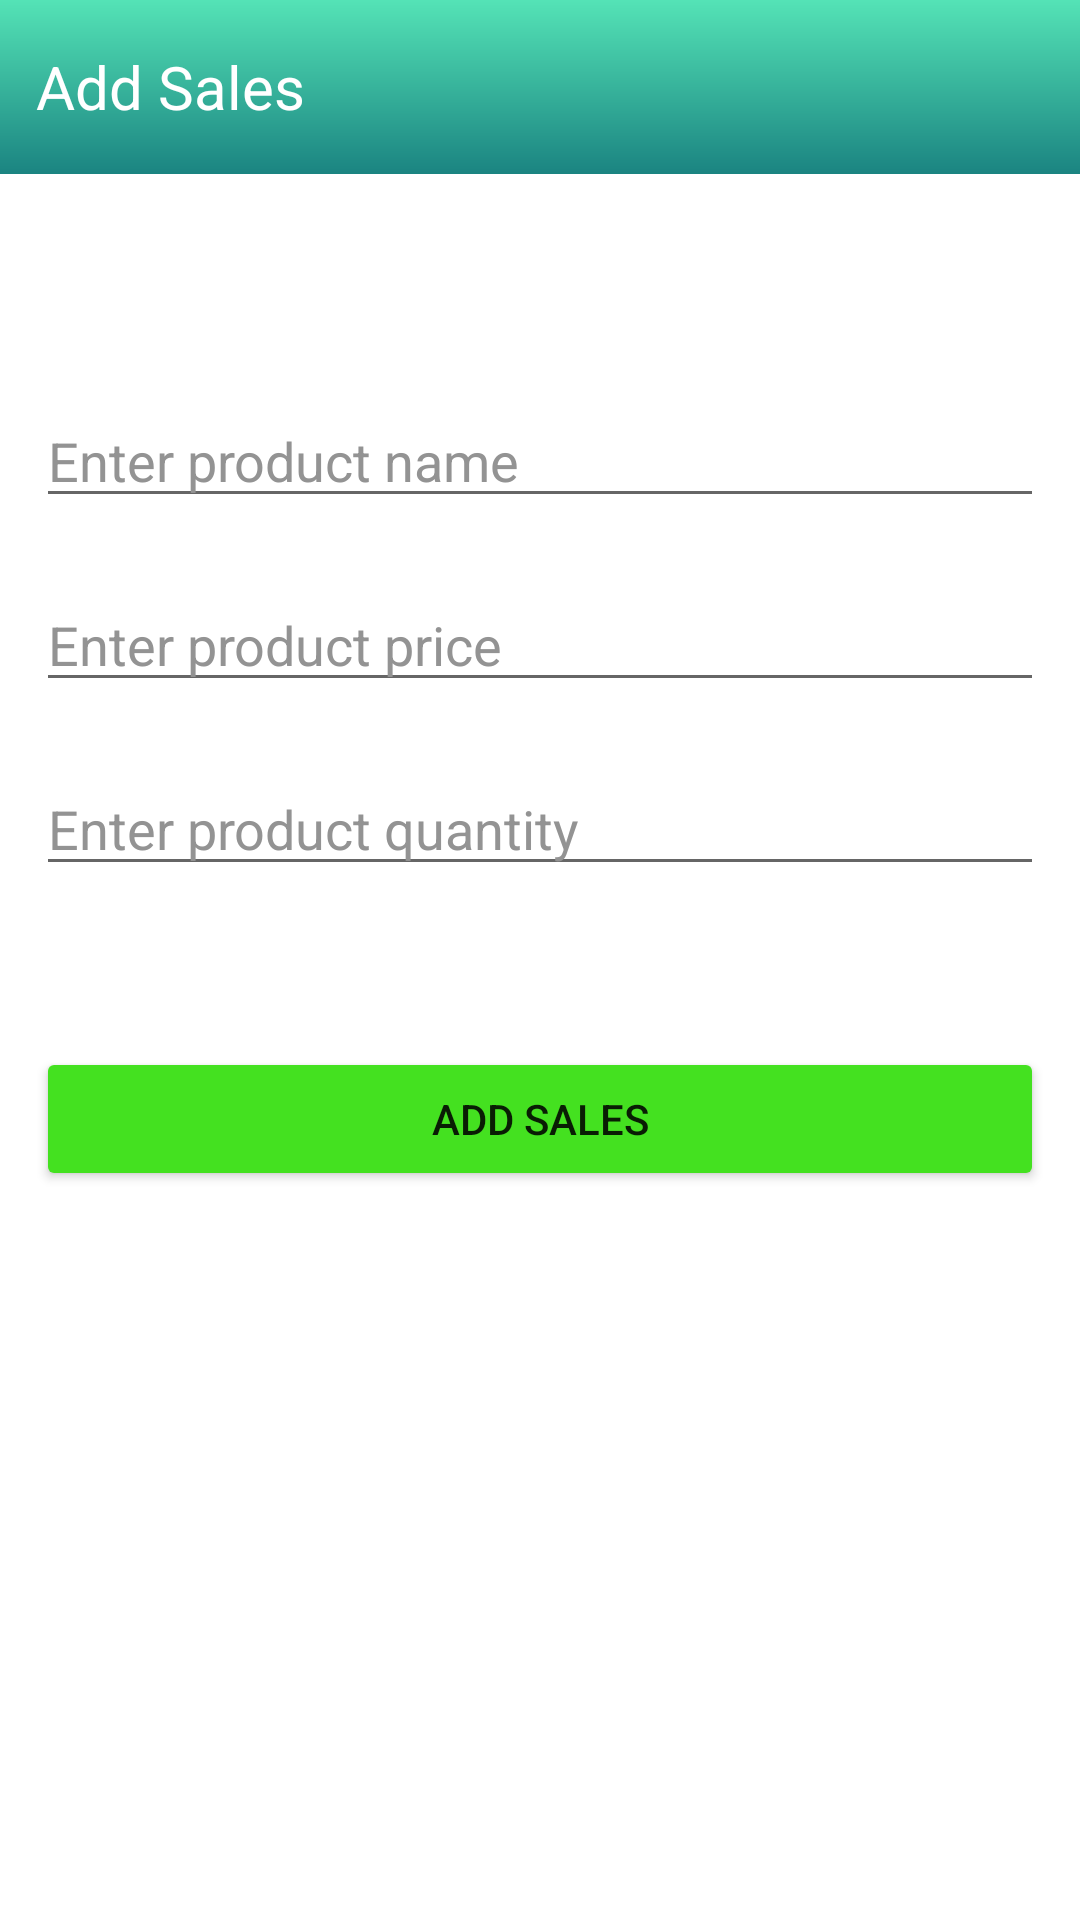

Layout XML and referenced resources for this Android screen:
<!-- AndroidManifest.xml: application theme Theme.ManagmentApp -->
<!-- res/layout/activity_add_sales.xml -->
<?xml version="1.0" encoding="utf-8"?>
<LinearLayout xmlns:android="http://schemas.android.com/apk/res/android"
    xmlns:app="http://schemas.android.com/apk/res-auto"
    xmlns:tools="http://schemas.android.com/tools"
    android:layout_width="match_parent"
    android:layout_height="match_parent"
    android:background="@color/white"
    android:orientation="vertical"
    tools:context=".AddSales">

    <LinearLayout
        android:layout_width="match_parent"
        android:layout_height="0dp"
        android:layout_weight="0.2"
        android:background="@drawable/main_background_reverse"
        android:gravity="center_vertical">

        <TextView
            android:layout_width="wrap_content"
            android:layout_height="wrap_content"
            android:layout_marginLeft="12dp"
            android:text="Add Sales"
            android:textColor="@color/white"
            android:textSize="20sp" />

    </LinearLayout>

    <LinearLayout
        android:layout_width="match_parent"
        android:layout_height="0dp"
        android:layout_marginHorizontal="12dp"
        android:layout_weight="1"
        android:gravity="center_vertical"
        android:orientation="vertical">


        <EditText
            android:id="@+id/p_name"
            android:layout_width="match_parent"
            android:layout_height="wrap_content"
            android:layout_marginTop="20dp"
            android:textColorHint="@color/hint_color"
            android:textColor="@color/black"
            android:hint="Enter product name" />

        <EditText
            android:id="@+id/p_price"
            android:layout_width="match_parent"
            android:layout_height="wrap_content"
            android:layout_marginTop="20dp"
            android:inputType="number"
            android:textColorHint="@color/hint_color"
            android:textColor="@color/black"
            android:hint="Enter product price" />

        <EditText
            android:id="@+id/p_quantity"
            android:layout_width="match_parent"
            android:layout_height="wrap_content"
            android:layout_marginTop="20dp"
            android:textColorHint="@color/hint_color"
            android:textColor="@color/black"
            android:inputType="number"
            android:hint="Enter product quantity" />


    </LinearLayout>

    <LinearLayout
        android:layout_width="match_parent"
        android:layout_height="0dp"
        android:layout_marginHorizontal="12dp"
        android:layout_weight="1">

        <Button
            android:layout_width="match_parent"
            android:layout_height="wrap_content"
            android:backgroundTint="#44E120"
            android:text="Add Sales"
            android:onClick="addSales"/>

    </LinearLayout>


</LinearLayout>
<!-- resources referenced by this layout -->
<resources>
  <color name="black">#FF000000</color>
  <color name="hint_color">#939393</color>
  <color name="white">#FFFFFFFF</color>
  <!-- drawable main_background_reverse (drawable-v24) -->
  <?xml version="1.0" encoding="utf-8"?>
  <shape xmlns:android="http://schemas.android.com/apk/res/android"
      android:shape="rectangle">
      <gradient
          android:startColor="@color/main_light"
          android:endColor="@color/main_dark"
          android:angle="-270" />
  </shape>
  <style name="Theme.ManagmentApp" parent="Theme.MaterialComponents.DayNight.DarkActionBar">
          
          <item name="colorPrimary">@color/purple_500</item>
          <item name="colorPrimaryVariant">@color/purple_700</item>
          <item name="colorOnPrimary">@color/white</item>
          
          <item name="colorSecondary">@color/teal_200</item>
          <item name="colorSecondaryVariant">@color/teal_700</item>
          <item name="colorOnSecondary">@color/black</item>
          
          <item name="android:statusBarColor" tools:targetApi="l">?attr/colorPrimaryVariant</item>
          
      </style>
  <color name="main_light">#54E3B6</color>
  <color name="main_dark">#1B8481</color>
  <color name="purple_500">#FF6200EE</color>
  <color name="purple_700">#FF3700B3</color>
  <color name="teal_200">#FF03DAC5</color>
  <color name="teal_700">#FF018786</color>
</resources>
